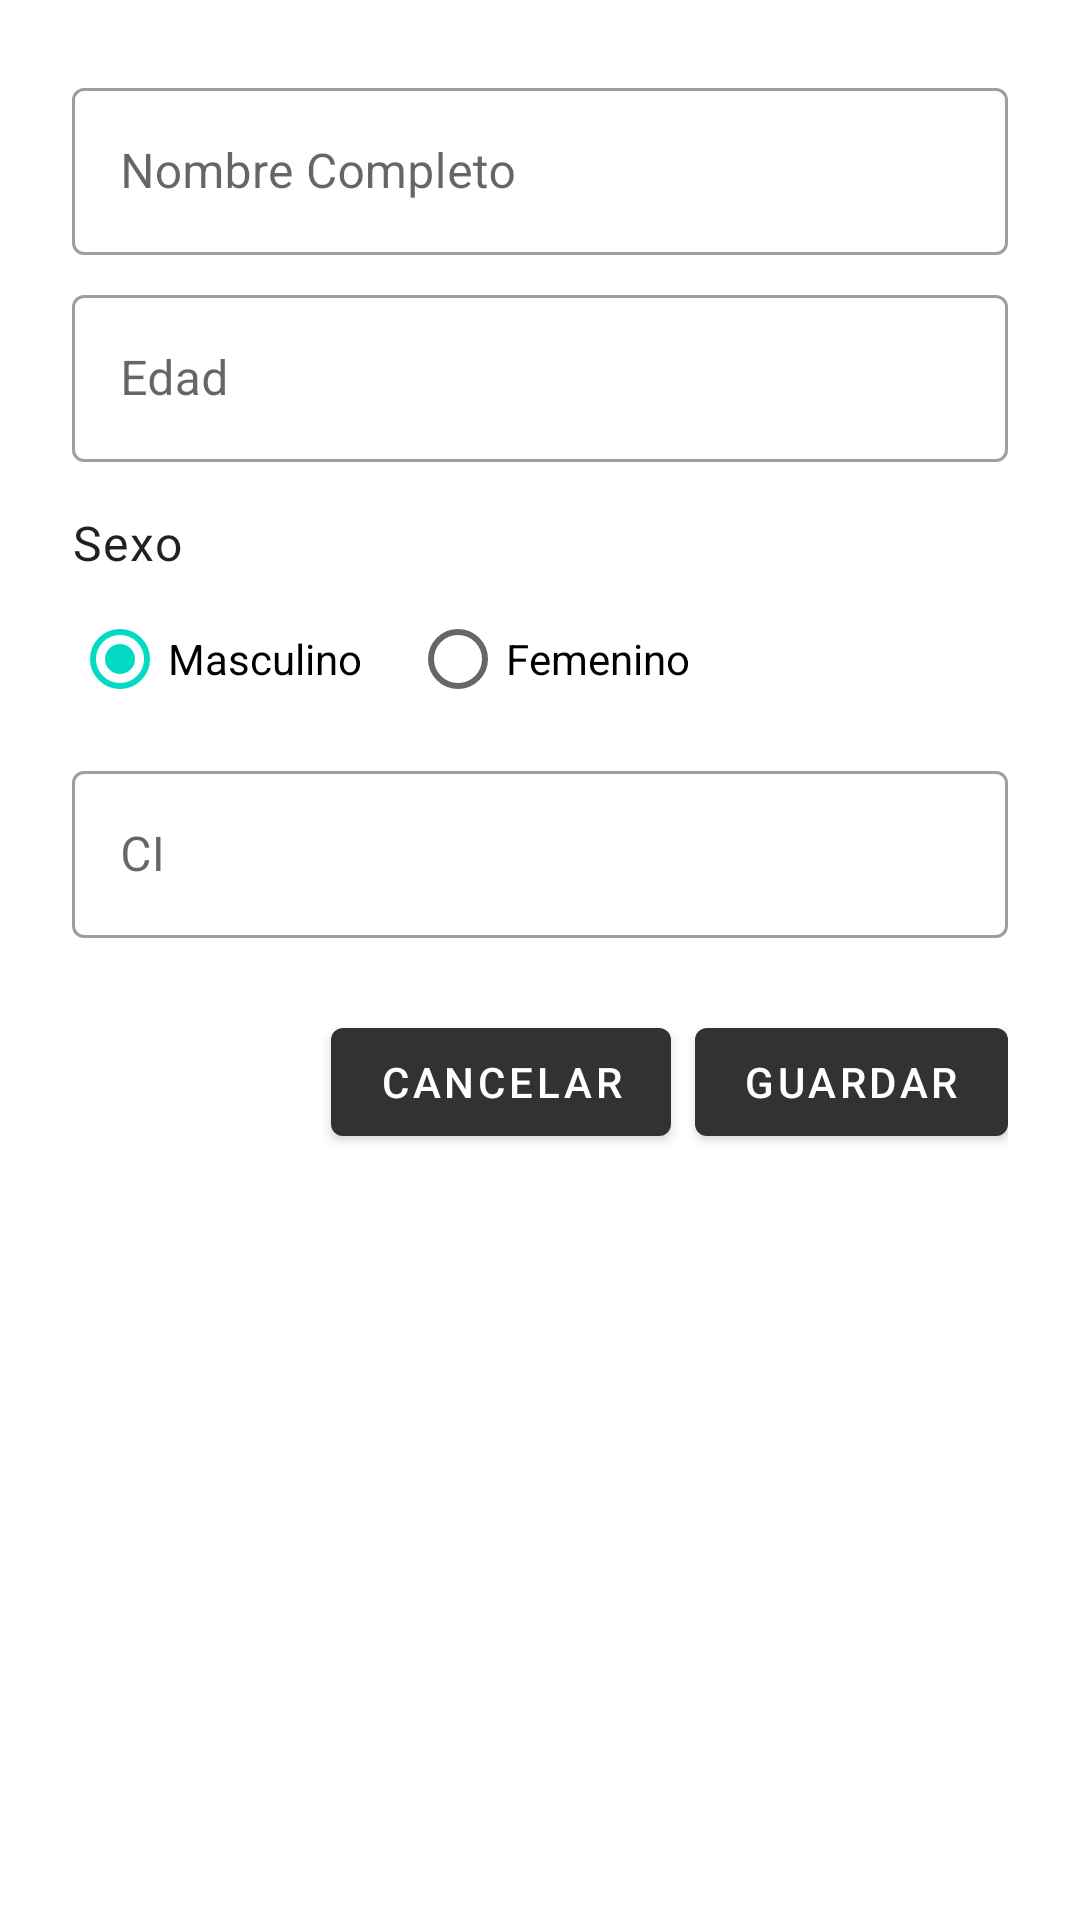

This screen was rendered from an Android layout file. Write that file and the resources it references.
<!-- AndroidManifest.xml: application theme Theme.RecordAudio -->
<!-- res/layout/dialog_add_patient.xml -->
<?xml version="1.0" encoding="utf-8"?>
<ScrollView xmlns:android="http://schemas.android.com/apk/res/android"
    xmlns:app="http://schemas.android.com/apk/res-auto"
    android:layout_width="match_parent"
    android:layout_height="wrap_content"
    android:orientation="vertical"
    android:padding="24dp">

    <LinearLayout
        android:layout_width="match_parent"
        android:orientation="vertical"
        android:layout_height="wrap_content">

        <com.google.android.material.textfield.TextInputLayout
            android:id="@+id/textFieldLayoutNombre"
            style="@style/Widget.MaterialComponents.TextInputLayout.OutlinedBox"
            android:layout_width="match_parent"
            android:layout_height="wrap_content"
            android:hint="Nombre Completo">

            <com.google.android.material.textfield.TextInputEditText
                android:id="@+id/editTextNombre"
                android:layout_width="match_parent"
                android:layout_height="wrap_content"
                android:inputType="textPersonName|textCapWords" />

        </com.google.android.material.textfield.TextInputLayout>

        <com.google.android.material.textfield.TextInputLayout
            android:id="@+id/textFieldLayoutEdad"
            style="@style/Widget.MaterialComponents.TextInputLayout.OutlinedBox"
            android:layout_width="match_parent"
            android:layout_height="wrap_content"
            android:layout_marginTop="8dp"
            android:hint="Edad">

            <com.google.android.material.textfield.TextInputEditText
                android:id="@+id/editTextEdad"
                android:layout_width="match_parent"
                android:layout_height="wrap_content"
                android:inputType="number" />

        </com.google.android.material.textfield.TextInputLayout>

        <TextView
            android:layout_width="wrap_content"
            android:layout_height="wrap_content"
            android:text="Sexo"
            android:layout_marginTop="16dp"
            android:textAppearance="@style/TextAppearance.MaterialComponents.Body1"/>

        <RadioGroup
            android:id="@+id/radioGroupSexo"
            android:layout_width="match_parent"
            android:layout_height="wrap_content"
            android:orientation="horizontal"
            android:layout_marginTop="4dp">

            <RadioButton
                android:id="@+id/radioButtonMasculino"
                android:layout_width="wrap_content"
                android:layout_height="wrap_content"
                android:text="Masculino"
                android:checked="true"/>

            <RadioButton
                android:id="@+id/radioButtonFemenino"
                android:layout_width="wrap_content"
                android:layout_height="wrap_content"
                android:layout_marginStart="16dp"
                android:text="Femenino"/>
        </RadioGroup>

        <com.google.android.material.textfield.TextInputLayout
            android:id="@+id/textFieldLayoutDna"
            style="@style/Widget.MaterialComponents.TextInputLayout.OutlinedBox"
            android:layout_width="match_parent"
            android:layout_height="wrap_content"
            android:layout_marginTop="8dp"
            android:hint="CI">

            <com.google.android.material.textfield.TextInputEditText
                android:id="@+id/editTextDna"
                android:layout_width="match_parent"
                android:layout_height="wrap_content"
                android:inputType="textCapCharacters" />

        </com.google.android.material.textfield.TextInputLayout>

        

        <LinearLayout
            android:layout_width="match_parent"
            android:layout_height="wrap_content"
            android:orientation="horizontal"
            android:layout_marginTop="24dp"
            android:gravity="end">

            <com.google.android.material.button.MaterialButton
                android:id="@+id/buttonCancelar"
                android:layout_width="wrap_content"
                android:layout_height="wrap_content"
                android:text="Cancelar"
                android:textColor="@android:color/white"
                android:layout_marginEnd="8dp"/>

            <com.google.android.material.button.MaterialButton
                android:id="@+id/buttonGuardar"
                android:layout_width="wrap_content"
                android:textColor="@android:color/white"
                android:layout_height="wrap_content"
                android:text="Guardar"/>
        </LinearLayout>

    </LinearLayout>




</ScrollView>
<!-- resources referenced by this layout -->
<resources>
  <style name="Theme.RecordAudio" parent="@style/Theme.MaterialComponents.DayNight.DarkActionBar">
          
          <item name="colorPrimary">@color/purple_200</item>
          <item name="colorPrimaryVariant">@color/purple_700</item>
          <item name="colorOnPrimary">@color/black</item>
          
          <item name="colorSecondary">@color/teal_200</item>
          <item name="colorSecondaryVariant">@color/teal_200</item>
          <item name="colorOnSecondary">@color/black</item>
          
          <item name="android:statusBarColor" tools:targetApi="l">?attr/colorPrimaryVariant</item>
          
      </style>
  <color name="purple_200">#333131</color>
  <color name="purple_700">#FF000000</color>
  <color name="black">#FF000000</color>
  <color name="teal_200">#FF03DAC5</color>
</resources>
